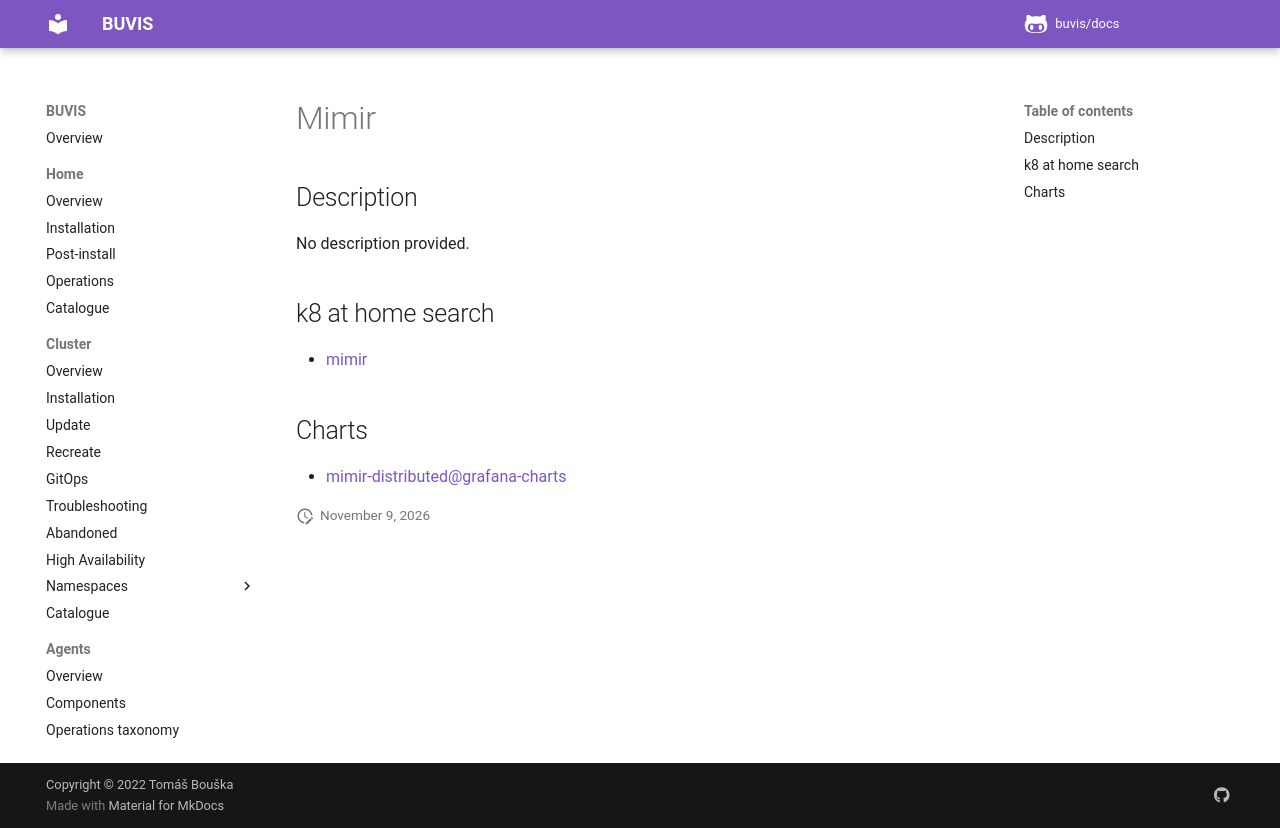

repository: buvis/docs · page: cluster/catalogue/mimir/index.html · generator: mkdocs

# Mimir

## Description

No description provided.

## k8 at home search

- [mimir](https://nanne.dev/k8s-at-home-search/#/mimir)

## Charts

- [mimir-distributed@grafana-charts](https://grafana.github.io/helm-charts/)
